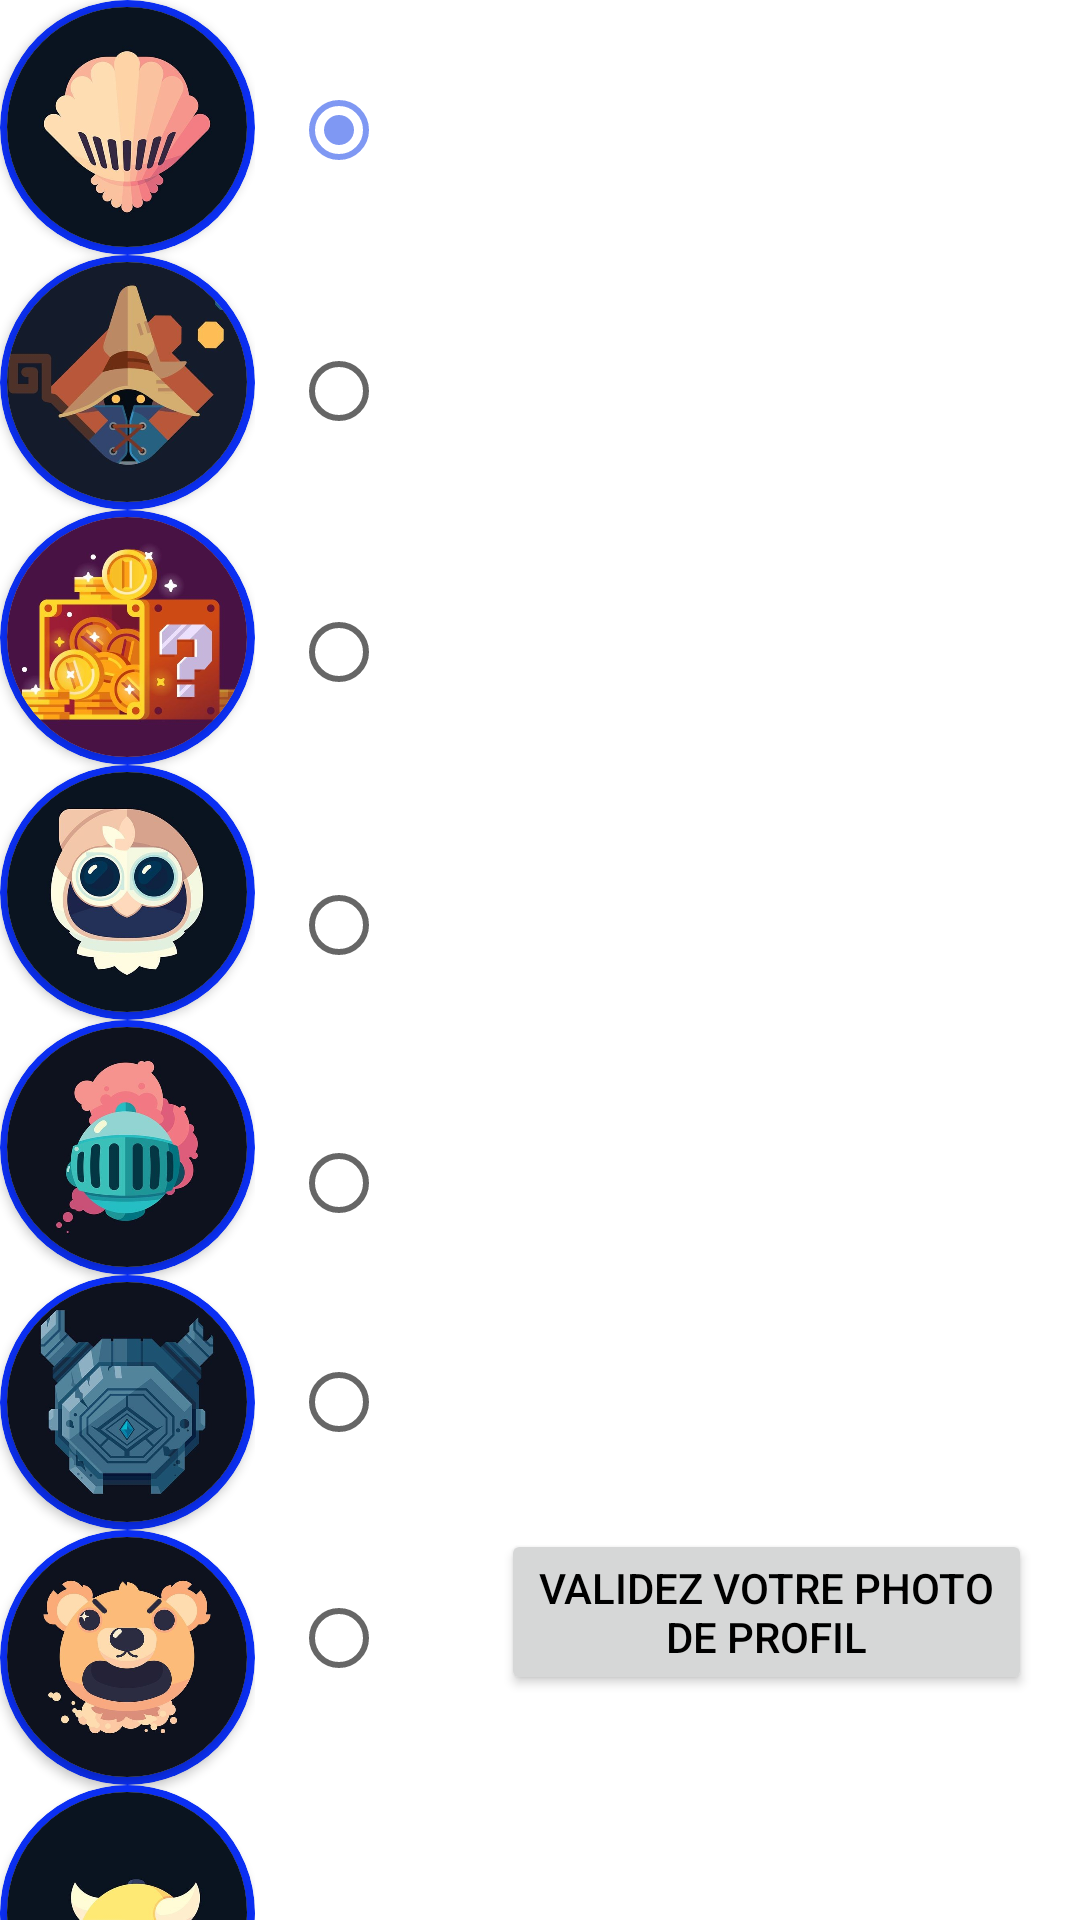

Write the Android layout XML for this screen, with the resource values it uses.
<!-- AndroidManifest.xml: application theme Theme.Cautionem -->
<!-- res/layout/activity_photo.xml -->
<?xml version="1.0" encoding="utf-8"?>
<RelativeLayout xmlns:android="http://schemas.android.com/apk/res/android"
    xmlns:app="http://schemas.android.com/apk/res-auto"
    xmlns:tools="http://schemas.android.com/tools"
    android:layout_width="match_parent"
    android:orientation="vertical"
    android:layout_height="match_parent"
    tools:context=".Photo_Activity">


    <RadioGroup
        android:id="@+id/radioGroup"
        android:layout_width="wrap_content"
        android:layout_height="698dp"
        android:layout_alignParentTop="true"
        android:layout_alignParentBottom="true"
        android:layout_marginStart="97dp"
        android:layout_marginTop="0dp"
        android:layout_marginBottom="33dp"
        android:orientation="vertical">

        <RadioButton
            android:id="@+id/profil1"
            android:layout_width="48dp"
            android:layout_height="87dp"
            android:checked="true"
            android:onClick="onAlignmentSelected"
            android:scaleType="centerCrop" />


        <RadioButton
            android:id="@+id/profil2"
            android:layout_width="48dp"
            android:layout_height="87dp"

            android:onClick="onAlignmentSelected"
            android:scaleType="centerCrop"
            tools:ignore="DuplicateSpeakableTextCheck" />


        <RadioButton
            android:id="@+id/profil3"
            android:layout_width="48dp"
            android:layout_height="87dp"

            android:onClick="onAlignmentSelected"
            android:scaleType="centerCrop" />

        <RadioButton
            android:id="@+id/profil4"
            android:layout_width="48dp"
            android:layout_height="95dp"

            android:onClick="onAlignmentSelected"
            android:scaleType="centerCrop" />

        <RadioButton
            android:id="@+id/profil5"
            android:layout_width="48dp"
            android:layout_height="77dp"

            android:onClick="onAlignmentSelected"
            android:scaleType="centerCrop" />

        <RadioButton
            android:id="@+id/profil6"
            android:layout_width="48dp"
            android:layout_height="69dp"

            android:onClick="onAlignmentSelected"
            android:scaleType="centerCrop" />

        <RadioButton
            android:id="@+id/profil7"
            android:layout_width="48dp"
            android:layout_height="88dp"

            android:onClick="onAlignmentSelected"
            android:scaleType="centerCrop" />

        <RadioButton
            android:id="@+id/profil8"
            android:layout_width="48dp"
            android:layout_height="88dp"

            android:onClick="onAlignmentSelected"
            android:scaleType="centerCrop" />


    </RadioGroup>

    <LinearLayout
        android:layout_width="wrap_content"
        android:layout_height="wrap_content"
        android:orientation="vertical">

        <androidx.cardview.widget.CardView
            android:id="@+id/cardView1"
            android:layout_width="85dp"
            android:layout_height="85dp"
            app:cardBackgroundColor="#0B2FF4"
            app:cardCornerRadius="250dp"
            app:layout_constraintBottom_toBottomOf="parent"
            app:layout_constraintEnd_toEndOf="parent">
            <androidx.cardview.widget.CardView
                android:layout_width="80dp"
                android:layout_height="80dp"
                android:layout_gravity="center"
                app:cardCornerRadius="250dp">
                <ImageView
                    android:id="@+id/profil_image"
                    android:layout_width="match_parent"
                    android:layout_height="match_parent"
                    android:scaleType="centerCrop"
                    android:src="@drawable/profil1"
                    android:contentDescription="@string/todo" />


            </androidx.cardview.widget.CardView>
        </androidx.cardview.widget.CardView>
        <androidx.cardview.widget.CardView
            android:id="@+id/cardView2"
            android:layout_width="85dp"
            android:layout_height="85dp"
            app:cardBackgroundColor="#0B2FF4"
            app:cardCornerRadius="250dp"
            app:layout_constraintBottom_toBottomOf="parent"
            app:layout_constraintEnd_toEndOf="parent">
            <androidx.cardview.widget.CardView
                android:layout_width="80dp"
                android:layout_height="80dp"
                android:layout_gravity="center"
                app:cardCornerRadius="250dp">
                <ImageView
                    android:id="@+id/profil_image2"
                    android:layout_width="match_parent"
                    android:layout_height="match_parent"
                    android:scaleType="centerCrop"
                    android:src="@drawable/profil2"
                    android:contentDescription="@string/todo" />
            </androidx.cardview.widget.CardView>
        </androidx.cardview.widget.CardView>
        <androidx.cardview.widget.CardView
            android:id="@+id/cardView3"
            android:layout_width="85dp"
            android:layout_height="85dp"
            app:cardBackgroundColor="#0B2FF4"
            app:cardCornerRadius="250dp"
            app:layout_constraintBottom_toBottomOf="parent"
            app:layout_constraintEnd_toEndOf="parent">
            <androidx.cardview.widget.CardView
                android:layout_width="80dp"
                android:layout_height="80dp"
                android:layout_gravity="center"
                app:cardCornerRadius="250dp">
                <ImageView
                    android:id="@+id/profil_image3"
                    android:layout_width="match_parent"
                    android:layout_height="match_parent"
                    android:scaleType="centerCrop"
                    android:src="@drawable/profil3"
                    android:contentDescription="@string/todo" />
            </androidx.cardview.widget.CardView>
        </androidx.cardview.widget.CardView>
        <androidx.cardview.widget.CardView
            android:id="@+id/cardView4"
            android:layout_width="85dp"
            android:layout_height="85dp"
            app:cardBackgroundColor="#0B2FF4"
            app:cardCornerRadius="250dp"
            app:layout_constraintBottom_toBottomOf="parent"
            app:layout_constraintEnd_toEndOf="parent">
            <androidx.cardview.widget.CardView
                android:layout_width="80dp"
                android:layout_height="80dp"
                android:layout_gravity="center"
                app:cardCornerRadius="250dp">
                <ImageView
                    android:id="@+id/profil_image4"
                    android:layout_width="match_parent"
                    android:layout_height="match_parent"
                    android:scaleType="centerCrop"
                    android:src="@drawable/profil4"
                    android:contentDescription="@string/todo" />
            </androidx.cardview.widget.CardView>
        </androidx.cardview.widget.CardView>
        <androidx.cardview.widget.CardView
            android:id="@+id/cardView5"
            android:layout_width="85dp"
            android:layout_height="85dp"
            app:cardBackgroundColor="#0B2FF4"
            app:cardCornerRadius="250dp"
            app:layout_constraintBottom_toBottomOf="parent"
            app:layout_constraintEnd_toEndOf="parent">
            <androidx.cardview.widget.CardView
                android:layout_width="80dp"
                android:layout_height="80dp"
                android:layout_gravity="center"
                app:cardCornerRadius="250dp">
                <ImageView
                    android:id="@+id/profil_image5"
                    android:layout_width="match_parent"
                    android:layout_height="match_parent"
                    android:scaleType="centerCrop"
                    android:src="@drawable/profil5"
                    android:contentDescription="@string/todo" />
            </androidx.cardview.widget.CardView>
        </androidx.cardview.widget.CardView>
        <androidx.cardview.widget.CardView
            android:id="@+id/cardView6"
            android:layout_width="85dp"
            android:layout_height="85dp"
            app:cardBackgroundColor="#0B2FF4"
            app:cardCornerRadius="250dp"
            app:layout_constraintBottom_toBottomOf="parent"
            app:layout_constraintEnd_toEndOf="parent">
            <androidx.cardview.widget.CardView
                android:layout_width="80dp"
                android:layout_height="80dp"
                android:layout_gravity="center"
                app:cardCornerRadius="250dp">
                <ImageView
                    android:id="@+id/profil_image6"
                    android:layout_width="match_parent"
                    android:layout_height="match_parent"
                    android:scaleType="centerCrop"
                    android:src="@drawable/profil6"
                    android:contentDescription="@string/todo" />
            </androidx.cardview.widget.CardView>
        </androidx.cardview.widget.CardView>
        <androidx.cardview.widget.CardView
            android:id="@+id/cardView7"
            android:layout_width="85dp"
            android:layout_height="85dp"
            app:cardBackgroundColor="#0B2FF4"
            app:cardCornerRadius="250dp"
            app:layout_constraintBottom_toBottomOf="parent"
            app:layout_constraintEnd_toEndOf="parent">
            <androidx.cardview.widget.CardView
                android:layout_width="80dp"
                android:layout_height="80dp"
                android:layout_gravity="center"
                app:cardCornerRadius="250dp">
                <ImageView
                    android:id="@+id/profil_image7"
                    android:layout_width="match_parent"
                    android:layout_height="match_parent"
                    android:scaleType="centerCrop"
                    android:src="@drawable/profil7"
                    android:contentDescription="@string/todo" />
            </androidx.cardview.widget.CardView>
        </androidx.cardview.widget.CardView>
        <androidx.cardview.widget.CardView
            android:id="@+id/cardView8"
            android:layout_width="85dp"
            android:layout_height="85dp"
            app:cardBackgroundColor="#0B2FF4"
            app:cardCornerRadius="250dp"
            app:layout_constraintBottom_toBottomOf="parent"
            app:layout_constraintEnd_toEndOf="parent">
            <androidx.cardview.widget.CardView
                android:layout_width="80dp"
                android:layout_height="80dp"
                android:layout_gravity="center"
                app:cardCornerRadius="250dp">

                <ImageView
                    android:id="@+id/profil_image8"
                    android:layout_width="match_parent"
                    android:layout_height="match_parent"
                    android:contentDescription="@string/todo"
                    android:scaleType="centerCrop"
                    android:src="@drawable/profil8" />
            </androidx.cardview.widget.CardView>
        </androidx.cardview.widget.CardView>





    </LinearLayout>

    <Button
        android:id="@+id/valid_buton"
        android:layout_width="228dp"
        android:layout_height="wrap_content"
        android:layout_alignParentEnd="true"
        android:layout_alignParentBottom="true"
        android:layout_marginStart="22dp"
        android:layout_marginEnd="16dp"
        android:layout_marginBottom="75dp"
        android:layout_toEndOf="@+id/radioGroup"
        android:text="Validez votre photo de profil"
        android:textColor="#000000"
        tools:ignore="TextContrastCheck" />


</RelativeLayout>
<!-- resources referenced by this layout -->
<resources>
  <!-- drawable profil1: jpg bitmap (drawable-v24, 21123 bytes) -->
  <!-- drawable profil2: jpg bitmap (drawable-v24, 21234 bytes) -->
  <!-- drawable profil3: jpg bitmap (drawable-v24, 35570 bytes) -->
  <!-- drawable profil4: png bitmap (drawable-v24, 149154 bytes) -->
  <!-- drawable profil5: jpg bitmap (drawable-v24, 21809 bytes) -->
  <!-- drawable profil6: jpg bitmap (drawable-v24, 29808 bytes) -->
  <!-- drawable profil7: png bitmap (drawable-v24, 193224 bytes) -->
  <!-- drawable profil8: jpg bitmap (drawable-v24, 11121 bytes) -->
  <string name="todo">TODO</string>
  <style name="Theme.Cautionem" parent="Theme.MaterialComponents.DayNight.NoActionBar">
          
          <item name="colorPrimary">@color/rouge_f</item>
          <item name="colorPrimaryVariant">@color/rouge_c</item>
          <item name="colorOnPrimary">@color/blanc</item>
          
          <item name="colorSecondary">@color/bleu</item>
          <item name="colorSecondaryVariant">@color/transparency</item>
          <item name="colorOnSecondary">@color/noir</item>
          
          <item name="android:statusBarColor" tools:targetApi="l">?attr/colorPrimaryVariant</item>
          
      </style>
  <color name="rouge_f">#FC2220</color>
  <color name="rouge_c">#E1A8BD</color>
  <color name="blanc">#FFFFFFFF</color>
  <color name="bleu">#7F98F3</color>
  <color name="transparency">#00FFFFFF</color>
  <color name="noir">#FF000000</color>
</resources>
